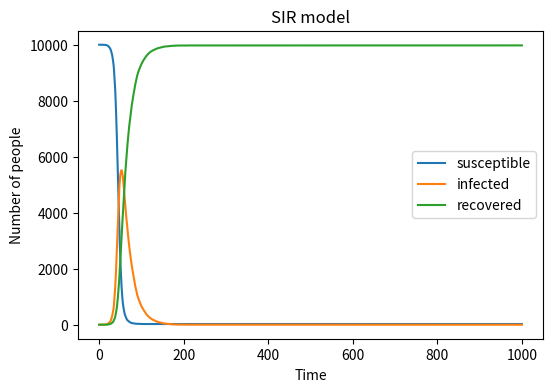

This figure's Python source:
import numpy as np
import matplotlib.pyplot as plt
N=10000
beta=0.3
gamma=0.05
S=9999
I=1
R=0
S_list=[S]
I_list=[I]
R_list=[R]
for t in range(1000):
    new_infected=np.random.binomial(S, beta*I/N)
    new_recovered=np.random.binomial(I, gamma)
    S-=new_infected
    I+=new_infected-new_recovered
    R+=new_recovered
    S_list.append(S)
    I_list.append(I)
    R_list.append(R)
plt.figure(figsize=(6,4),dpi=150)
plt.plot(S_list, label='susceptible')
plt.plot(I_list, label='infected')
plt.plot(R_list, label='recovered')
plt.xlabel('Time')
plt.ylabel('Number of people')
plt.title("SIR model")
plt.legend()
plt.savefig('SIR.png')
plt.show()
